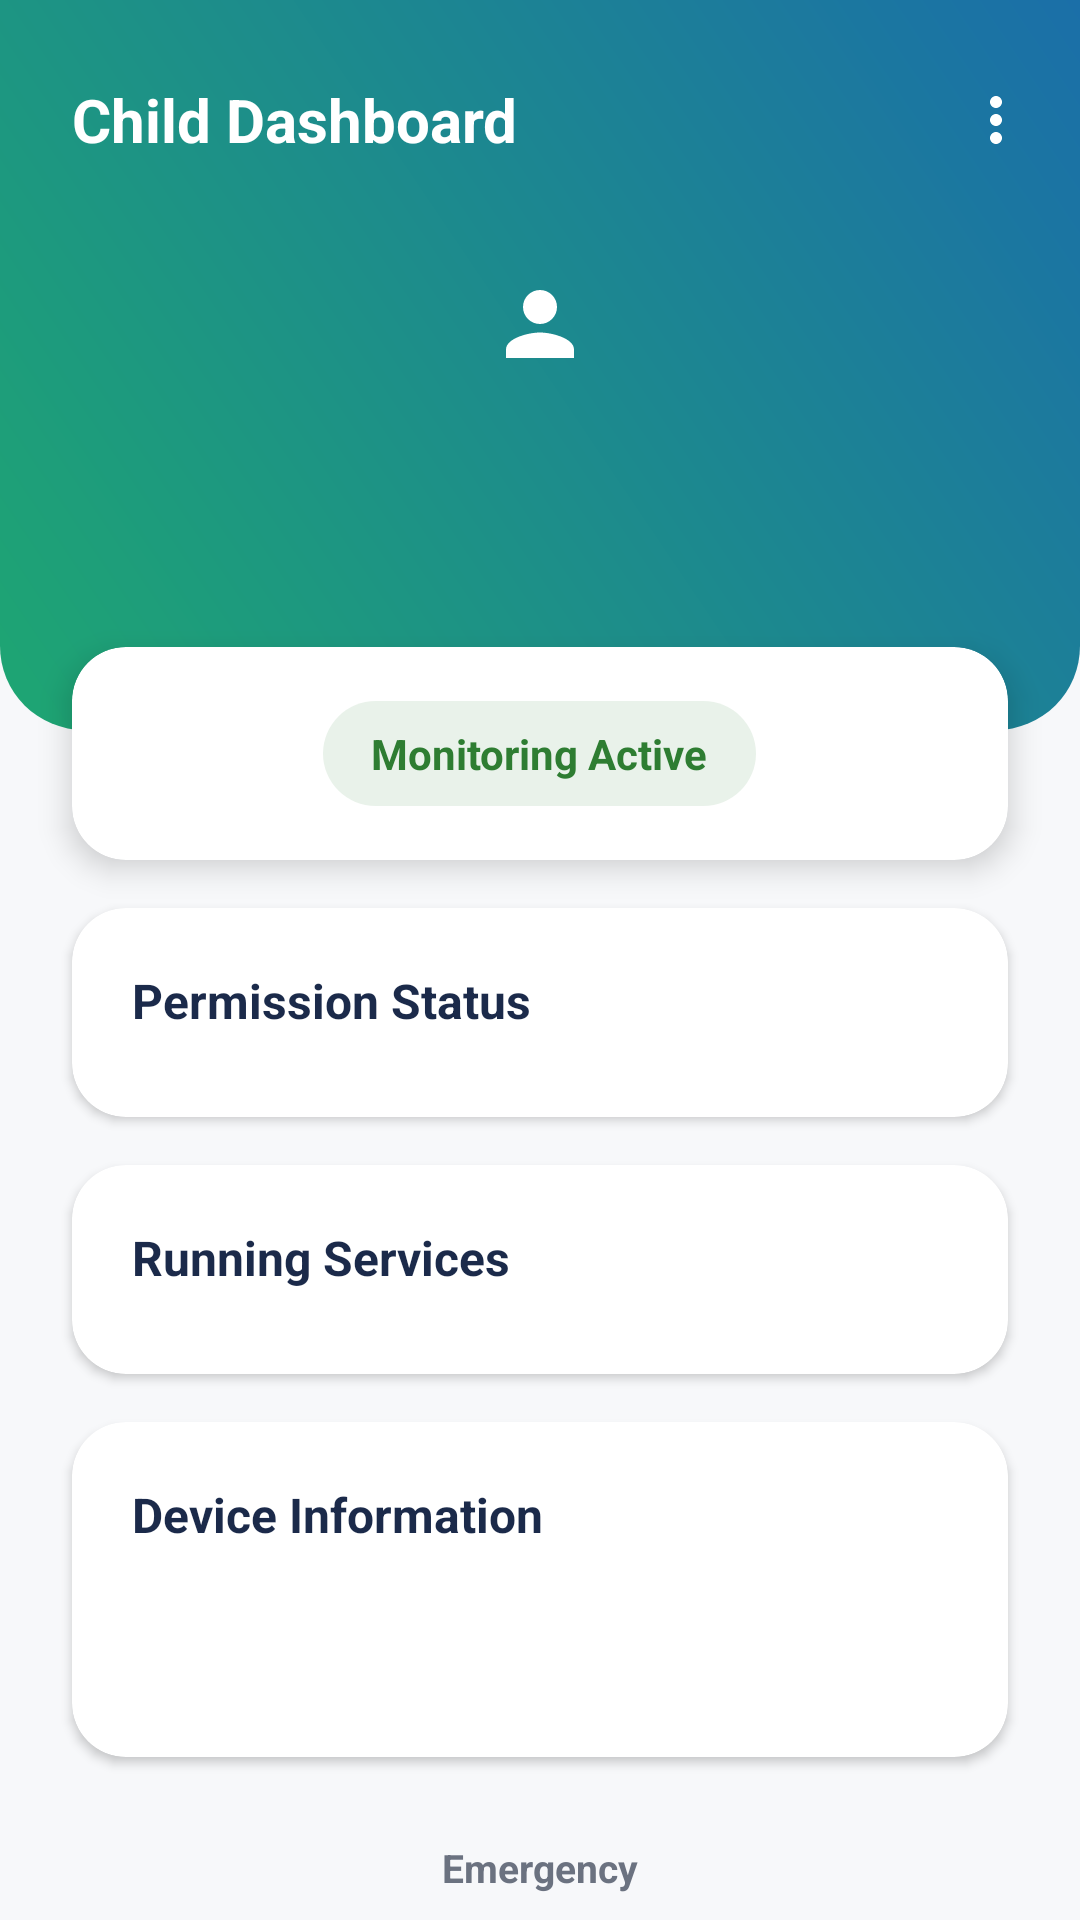

Reconstruct the res/layout file that produces this screen, plus the resources it refers to.
<!-- AndroidManifest.xml: application theme Theme.KinderGuard -->
<!-- res/layout/activity_child_dashboard.xml -->
<?xml version="1.0" encoding="utf-8"?>
<androidx.core.widget.NestedScrollView xmlns:android="http://schemas.android.com/apk/res/android"
    xmlns:app="http://schemas.android.com/apk/res-auto"
    xmlns:tools="http://schemas.android.com/tools"
    android:layout_width="match_parent"
    android:layout_height="match_parent"
    android:background="@color/kg_surface"
    android:fillViewport="true">

    <LinearLayout
        android:layout_width="match_parent"
        android:layout_height="wrap_content"
        android:orientation="vertical"
        android:paddingBottom="32dp">

        
        <LinearLayout
            android:layout_width="match_parent"
            android:layout_height="wrap_content"
            android:background="@drawable/bg_gradient_header_rounded"
            android:orientation="vertical"
            android:paddingBottom="44dp">

            <LinearLayout
                android:layout_width="match_parent"
                android:layout_height="wrap_content"
                android:orientation="horizontal"
                android:gravity="center_vertical"
                android:paddingStart="24dp"
                android:paddingEnd="8dp"
                android:paddingTop="20dp">

                <TextView
                    android:layout_width="0dp"
                    android:layout_height="wrap_content"
                    android:layout_weight="1"
                    android:text="@string/child_dashboard"
                    android:textColor="@color/kg_white"
                    android:textSize="20sp"
                    android:textStyle="bold" />

                <ImageButton
                    android:id="@+id/btnOverflow"
                    android:layout_width="40dp"
                    android:layout_height="40dp"
                    android:background="?attr/selectableItemBackgroundBorderless"
                    android:contentDescription="@string/settings"
                    android:tint="@color/kg_white"
                    android:src="@drawable/ic_overflow" />
            </LinearLayout>

            <FrameLayout
                android:layout_width="72dp"
                android:layout_height="72dp"
                android:layout_gravity="center_horizontal"
                android:layout_marginTop="12dp"
                android:background="@drawable/bg_avatar_on_gradient">

                <ImageView
                    android:layout_width="34dp"
                    android:layout_height="34dp"
                    android:layout_gravity="center"
                    android:tint="@color/kg_white"
                    android:src="@drawable/ic_person_child" />
            </FrameLayout>

            <TextView
                android:id="@+id/tvChildName"
                android:layout_width="match_parent"
                android:layout_height="wrap_content"
                android:layout_marginTop="10dp"
                android:gravity="center"
                android:textColor="@color/kg_white"
                android:textSize="18sp"
                android:textStyle="bold"
                tools:text="Alex Johnson" />

            <TextView
                android:id="@+id/tvChildEmail"
                android:layout_width="match_parent"
                android:layout_height="wrap_content"
                android:layout_marginTop="2dp"
                android:gravity="center"
                android:textColor="#E0FFFFFF"
                android:textSize="14sp"
                tools:text="alex@example.com" />
        </LinearLayout>

        
        <androidx.cardview.widget.CardView
            android:layout_width="match_parent"
            android:layout_height="wrap_content"
            android:layout_marginStart="24dp"
            android:layout_marginEnd="24dp"
            android:layout_marginTop="-28dp"
            app:cardCornerRadius="18dp"
            app:cardElevation="6dp"
            app:cardBackgroundColor="@color/kg_white">

            <LinearLayout
                android:layout_width="match_parent"
                android:layout_height="wrap_content"
                android:gravity="center"
                android:orientation="vertical"
                android:padding="18dp">

                <TextView
                    android:id="@+id/tvMonitoringStatus"
                    android:layout_width="wrap_content"
                    android:layout_height="wrap_content"
                    android:background="@drawable/bg_chip_success"
                    android:paddingStart="16dp"
                    android:paddingEnd="16dp"
                    android:paddingTop="8dp"
                    android:paddingBottom="8dp"
                    android:text="@string/monitoring_active"
                    android:textColor="@color/kg_success"
                    android:textSize="14sp"
                    android:textStyle="bold" />
            </LinearLayout>
        </androidx.cardview.widget.CardView>

        
        <androidx.cardview.widget.CardView
            android:layout_width="match_parent"
            android:layout_height="wrap_content"
            android:layout_marginStart="24dp"
            android:layout_marginEnd="24dp"
            android:layout_marginTop="16dp"
            app:cardCornerRadius="18dp"
            app:cardElevation="2dp"
            app:cardBackgroundColor="@color/kg_white">

            <LinearLayout
                android:layout_width="match_parent"
                android:layout_height="wrap_content"
                android:orientation="vertical"
                android:padding="20dp">

                <TextView
                    android:layout_width="match_parent"
                    android:layout_height="wrap_content"
                    android:text="@string/permission_status"
                    android:textColor="@color/kg_navy"
                    android:textSize="16sp"
                    android:textStyle="bold" />

                <LinearLayout
                    android:id="@+id/permissionStatusContainer"
                    android:layout_width="match_parent"
                    android:layout_height="wrap_content"
                    android:layout_marginTop="8dp"
                    android:orientation="vertical" />
            </LinearLayout>
        </androidx.cardview.widget.CardView>

        
        <androidx.cardview.widget.CardView
            android:layout_width="match_parent"
            android:layout_height="wrap_content"
            android:layout_marginStart="24dp"
            android:layout_marginEnd="24dp"
            android:layout_marginTop="16dp"
            app:cardCornerRadius="18dp"
            app:cardElevation="2dp"
            app:cardBackgroundColor="@color/kg_white">

            <LinearLayout
                android:layout_width="match_parent"
                android:layout_height="wrap_content"
                android:orientation="vertical"
                android:padding="20dp">

                <TextView
                    android:layout_width="match_parent"
                    android:layout_height="wrap_content"
                    android:text="@string/running_services"
                    android:textColor="@color/kg_navy"
                    android:textSize="16sp"
                    android:textStyle="bold" />

                <LinearLayout
                    android:id="@+id/runningServicesContainer"
                    android:layout_width="match_parent"
                    android:layout_height="wrap_content"
                    android:layout_marginTop="8dp"
                    android:orientation="vertical" />
            </LinearLayout>
        </androidx.cardview.widget.CardView>

        
        <androidx.cardview.widget.CardView
            android:layout_width="match_parent"
            android:layout_height="wrap_content"
            android:layout_marginStart="24dp"
            android:layout_marginEnd="24dp"
            android:layout_marginTop="16dp"
            android:layout_marginBottom="28dp"
            app:cardCornerRadius="18dp"
            app:cardElevation="2dp"
            app:cardBackgroundColor="@color/kg_white">

            <LinearLayout
                android:layout_width="match_parent"
                android:layout_height="wrap_content"
                android:orientation="vertical"
                android:padding="20dp">

                <TextView
                    android:layout_width="match_parent"
                    android:layout_height="wrap_content"
                    android:text="@string/device_info"
                    android:textColor="@color/kg_navy"
                    android:textSize="16sp"
                    android:textStyle="bold" />

                <TextView
                    android:id="@+id/tvDeviceModel"
                    android:layout_width="match_parent"
                    android:layout_height="wrap_content"
                    android:layout_marginTop="8dp"
                    android:textColor="@color/kg_text_gray"
                    android:textSize="14sp"
                    tools:text="Model: Pixel 8" />

                <TextView
                    android:id="@+id/tvDeviceOs"
                    android:layout_width="match_parent"
                    android:layout_height="wrap_content"
                    android:layout_marginTop="4dp"
                    android:textColor="@color/kg_text_gray"
                    android:textSize="14sp"
                    tools:text="Android: 15" />
            </LinearLayout>
        </androidx.cardview.widget.CardView>

        
        <TextView
            android:layout_width="wrap_content"
            android:layout_height="wrap_content"
            android:layout_gravity="center_horizontal"
            android:layout_marginBottom="12dp"
            android:text="Emergency"
            android:textColor="@color/kg_text_gray"
            android:textSize="13sp"
            android:textStyle="bold" />

        <FrameLayout
            android:layout_width="wrap_content"
            android:layout_height="wrap_content"
            android:layout_gravity="center_horizontal">

            <View
                android:id="@+id/sosPulseRing"
                android:layout_width="180dp"
                android:layout_height="180dp"
                android:layout_gravity="center"
                android:background="@drawable/bg_sos_pulse_ring" />

            <TextView
                android:id="@+id/btnSendSos"
                android:layout_width="160dp"
                android:layout_height="160dp"
                android:layout_gravity="center"
                android:background="@drawable/bg_sos_button"
                android:clickable="true"
                android:focusable="true"
                android:gravity="center"
                android:drawableTop="@drawable/ic_sos"
                android:drawablePadding="4dp"
                android:elevation="6dp"
                android:text="@string/send_sos"
                android:textAllCaps="false"
                android:textColor="@color/kg_white"
                android:textSize="16sp"
                android:textStyle="bold" />
        </FrameLayout>

    </LinearLayout>

</androidx.core.widget.NestedScrollView>
<!-- resources referenced by this layout -->
<resources>
  <color name="kg_navy">#1B2A4A</color>
  <color name="kg_success">#2E7D32</color>
  <color name="kg_surface">#F7F8FA</color>
  <color name="kg_text_gray">#6B7280</color>
  <color name="kg_white">#FFFFFF</color>
  <!-- drawable bg_chip_success (drawable) -->
  <shape xmlns:android="http://schemas.android.com/apk/res/android" android:shape="rectangle">
      <solid android:color="#1A2E7D32" />
      <corners android:radius="20dp" />
  </shape>
  <!-- drawable bg_gradient_header_rounded (drawable) -->
  <?xml version="1.0" encoding="utf-8"?>
  <shape xmlns:android="http://schemas.android.com/apk/res/android" android:shape="rectangle">
      <gradient
          android:type="linear"
          android:angle="45"
          android:startColor="@color/kg_teal"
          android:endColor="@color/kg_primary_blue" />
      <corners android:bottomLeftRadius="28dp" android:bottomRightRadius="28dp" />
  </shape>
  <!-- drawable bg_sos_pulse_ring (drawable) -->
  <?xml version="1.0" encoding="utf-8"?>
  <shape xmlns:android="http://schemas.android.com/apk/res/android" android:shape="oval">
      <solid android:color="@android:color/transparent" />
      <stroke android:width="3dp" android:color="@color/kg_danger" />
  </shape>
  <!-- drawable ic_overflow (drawable) -->
  <vector xmlns:android="http://schemas.android.com/apk/res/android"
      android:width="24dp"
      android:height="24dp"
      android:viewportWidth="24"
      android:viewportHeight="24"
      android:tint="@color/kg_navy">
      <path
          android:fillColor="#FF000000"
          android:pathData="M12,8c1.1,0 2,-0.9 2,-2s-0.9,-2 -2,-2 -2,0.9 -2,2 0.9,2 2,2zM12,10c-1.1,0 -2,0.9 -2,2s0.9,2 2,2 2,-0.9 2,-2 -0.9,-2 -2,-2zM12,16c-1.1,0 -2,0.9 -2,2s0.9,2 2,2 2,-0.9 2,-2 -0.9,-2 -2,-2z"/>
  </vector>
  <!-- drawable ic_person_child (drawable) -->
  <vector xmlns:android="http://schemas.android.com/apk/res/android"
      android:width="40dp"
      android:height="40dp"
      android:viewportWidth="24"
      android:viewportHeight="24"
      android:tint="?attr/colorControlNormal">
      <path
          android:fillColor="@color/kg_navy"
          android:pathData="M12,12c2.21,0 4,-1.79 4,-4s-1.79,-4 -4,-4 -4,1.79 -4,4 1.79,4 4,4zM12,14c-2.67,0 -8,1.34 -8,4v2h16v-2c0,-2.66 -5.33,-4 -8,-4z"/>
  </vector>
  <!-- drawable ic_sos (drawable) -->
  <vector xmlns:android="http://schemas.android.com/apk/res/android"
      android:width="28dp"
      android:height="28dp"
      android:viewportWidth="24"
      android:viewportHeight="24"
      android:tint="@color/kg_white">
      <path
          android:fillColor="#FF000000"
          android:pathData="M12,2C6.48,2 2,6.48 2,12s4.48,10 10,10 10,-4.48 10,-10S17.52,2 12,2zM13,17h-2v-2h2v2zM13,13h-2L11,7h2v6z"/>
  </vector>
  <string name="child_dashboard">Child Dashboard</string>
  <string name="device_info">Device Information</string>
  <string name="monitoring_active">Monitoring Active</string>
  <string name="permission_status">Permission Status</string>
  <string name="running_services">Running Services</string>
  <string name="send_sos">Send SOS</string>
  <string name="settings">Settings</string>
  <style name="Theme.KinderGuard" parent="Theme.Material3.Light.NoActionBar">
          <item name="colorPrimary">@color/kg_primary_blue</item>
          <item name="colorPrimaryDark">@color/kg_primary_blue_dark</item>
          <item name="colorSecondary">@color/kg_teal</item>
          <item name="android:statusBarColor">@color/kg_white</item>
          <item name="android:windowLightStatusBar" tools:targetApi="23">true</item>
          <item name="android:windowBackground">@color/kg_white</item>
      </style>
  <color name="kg_teal">#1EA672</color>
  <color name="kg_primary_blue">#1B6FA8</color>
  <color name="kg_danger">#D32F2F</color>
  <color name="kg_primary_blue_dark">#154F79</color>
</resources>
